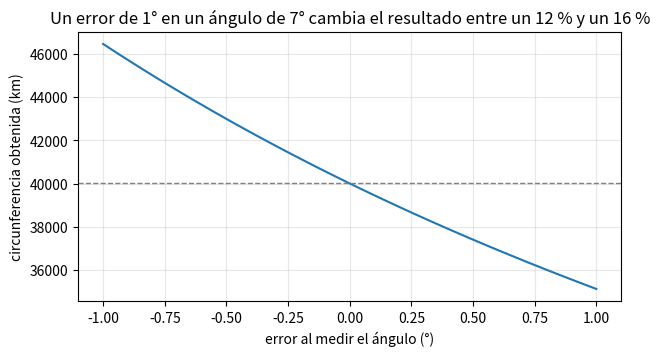

Source code (Python):
import numpy as np
import matplotlib.pyplot as plt

def distancia_cenital(h, s):
    """Ángulo (grados) entre los rayos del Sol y la vertical, para una vara de altura h y sombra s (misma unidad)."""
    return np.degrees(np.arctan(s / h))

print(distancia_cenital(1.00, 0.125))     # vara de 1 m con 12,5 cm de sombra
print(distancia_cenital(1.00, 1.00))      # sombra igual a la altura

# Tu código aquí

# Solución
print(distancia_cenital(1.00, 0.60))

def circunferencia(delta_grados, distancia):
    """Circunferencia de la Tierra a partir de la diferencia angular y la distancia entre los dos lugares."""
    return distancia * 360 / delta_grados

# Datos tradicionales (Siena-Alejandría): 7,2° y 5000 estadios
C_estadios = circunferencia(7.2, 5000)
print(f"Circunferencia: {C_estadios:,.0f} estadios")

# La longitud del estadio es incierta: dos valores propuestos
for nombre, metros in [("estadio de unos 160 m", 160), ("estadio de unos 185 m", 185)]:
    C_km = C_estadios * metros / 1000
    print(f"{nombre}: {C_km:,.0f} km   (diferencia con 40 075 km: {100 * (C_km / 40075 - 1):+.1f} %)")

d = 800      # km, distancia entre los dos lugares (valor de partida)
delta_real = d * 360 / 40008     # ángulo que correspondería con la circunferencia del meridiano terrestre (40 008 km)
print(f"Ángulo teórico para d = {d} km: {delta_real:.2f}°")

errores = np.linspace(-1, 1, 101)          # error de medida del ángulo, en grados
C = circunferencia(delta_real + errores, d)
plt.figure(figsize=(7, 3.5))
plt.plot(errores, C)
plt.axhline(40008, color="gray", ls="--", lw=1)
plt.xlabel("error al medir el ángulo (°)")
plt.ylabel("circunferencia obtenida (km)")
plt.title("Un error de 1° en un ángulo de 7° cambia el resultado entre un 12 % y un 16 %")
plt.grid(alpha=0.3)
plt.show()

zA = distancia_cenital(1.000, 0.842)
zB = distancia_cenital(1.000, 0.995)
dz = zB - zA
C_ej = circunferencia(dz, 555)
print(f"zA = {zA:.2f}°, zB = {zB:.2f}°, diferencia = {dz:.2f}°")
print(f"Circunferencia estimada: {C_ej:,.0f} km  ({100 * (C_ej / 40008 - 1):+.1f} % respecto a 40 008 km)")

OBLICUIDAD = 23.44
def declinacion(dia):
    return -OBLICUIDAD * np.cos(np.radians(360 / 365 * (dia + 10)))

# Tus medidas: cámbialas
altura_vara = 1.000      # m
sombra = 0.842           # m, medida al mediodía solar (la más corta del día)
dia_del_ano = 80         # 21 de marzo = 80; 21 de junio = 172; 23 de septiembre = 266; 21 de diciembre = 355

z = distancia_cenital(altura_vara, sombra)
print(f"Distancia cenital: {z:.2f}°")
print(f"Declinación del Sol ese día: {declinacion(dia_del_ano):.2f}°")
print(f"Latitud estimada (sombra hacia el norte): {declinacion(dia_del_ano) + z:.2f}°")
